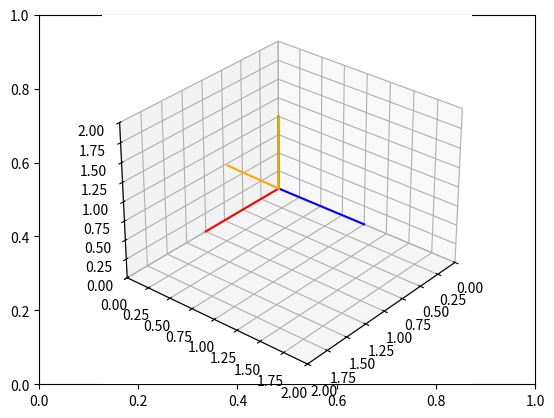

Reproduce this figure in Python.
#LAB_03

# Import libraries and packages
import matplotlib.pyplot as plt
from mpl_toolkits import mplot3d
import numpy as np

# create the fig and ax objects to handle figure and axes of the fixed frame
fig,ax = plt.subplots()

# Use 3d view 
ax = plt.axes(projection = "3d")



def setaxis(x1, x2, y1, y2, z1, z2):
    # this function is used to fix the view to the values of input arguments
    # -----------------------------------------------------------------------
    # ARGUMENTS
    # x1, x2 -> numeric value
    # y1, y2 -> numeric value
    # y1, z2 -> numeric value
    # -----------------------------------------------------------------------
    ax.set_xlim3d(x1,x2)
    ax.set_ylim3d(y1,y2)
    ax.set_zlim3d(z1,z2)
    ax.view_init(elev=30, azim=40)


def fix_system(axis_length):
    # Fix system function 
    # Plots a 3D centered at [x,y,z] = [0,0,0]
    # -------------------------------------------------------------------
    # Arguments 
    # axis_length -> used to specify the length of the axis, in this case
    #                all axes are of the same length
    # -------------------------------------------------------------------
    x = [0, axis_length]
    y = [0, axis_length] 
    z = [0, axis_length]
    zp = [0, 0]
    ax.plot3D(x, zp, zp, color='red')
    ax.plot3D(zp, y, zp, color='blue')
    ax.plot3D(zp, zp, z, color='green')
    

def sind(t):
    # sind function
    # Computes the sin() trigonometric function in degrees
    # ----------------------------------------------------------------------
    # Arguments
    # t -> Numeric, angle in degrees. 
    # ----------------------------------------------------------------------
    res = np.sin(t*np.pi/180)
    return res

def cosd(t):
    # sind function
    # Computes the cos() trigonometric function in degrees
    # ----------------------------------------------------------------------
    # Arguments
    # t -> Numeric, angle in degrees. 
    # ----------------------------------------------------------------------
    res = np.cos(t*np.pi/180)
    return res


def RotY(t):
    Ry = np.array(([cosd(t),0,sind(t)],[0,1,0],[-sind(t),0,cosd(t)]))
    return Ry

def drawVector(v):
    deltaX = [0, v[0]]
    deltaY = [0, v[1]]
    deltaZ = [0, v[2]]
    ax.plot3D(deltaX, deltaY, deltaZ,color='orange')
    #plt.draw()
    #plt.pause(0.001)

def rotateY(t):
    n = 0 #SE DEFINE N=0 COMO CONDICION INCIAL
    while n < t: 
        ax.cla() #LIMPIA LA PANTALLA, ES DECIR ANTES D DIBUJAR SE BORRA TODO
        # Set the view 
        setaxis(0,2,0,2,0,2) #PONE BIEN LA CAMARA

        # plot the axis
        fix_system(1) #DIBUJA LOS EJES

        # draw vector1
        v1 = np.array([0,0,1]) #DIBUJA EL VECTOR
        drawVector(v1)

        # draw vector2
        v2 = RotY(n).dot(v1) #ROTO EL VECTOR N GRADOS
        drawVector(v2) #DIBUJO EL VECTOR

        n = n + 1 #LE SUMO UN GRADO A LOS GRADOS PA ASI CUANDO SE BORRE Y SE VUELVA A DIBUJAR ES COMO SI SE HUBIERA MOVIDO
        plt.draw()
        plt.pause(0.001) #PARA Q SE PAUSE Y SE PUEDA VER EL EFECTO D Q SE ESTA MOVIENDO





rotateY(45) #AQUI ESTAS PONIENDO CUANTO ES t, SE VA A MOVER HASTA LOS GRADOS Q PONGAS AQUI, EN ESTE CASO SON 45ºTU


# show image.
plt.draw()
plt.show()


